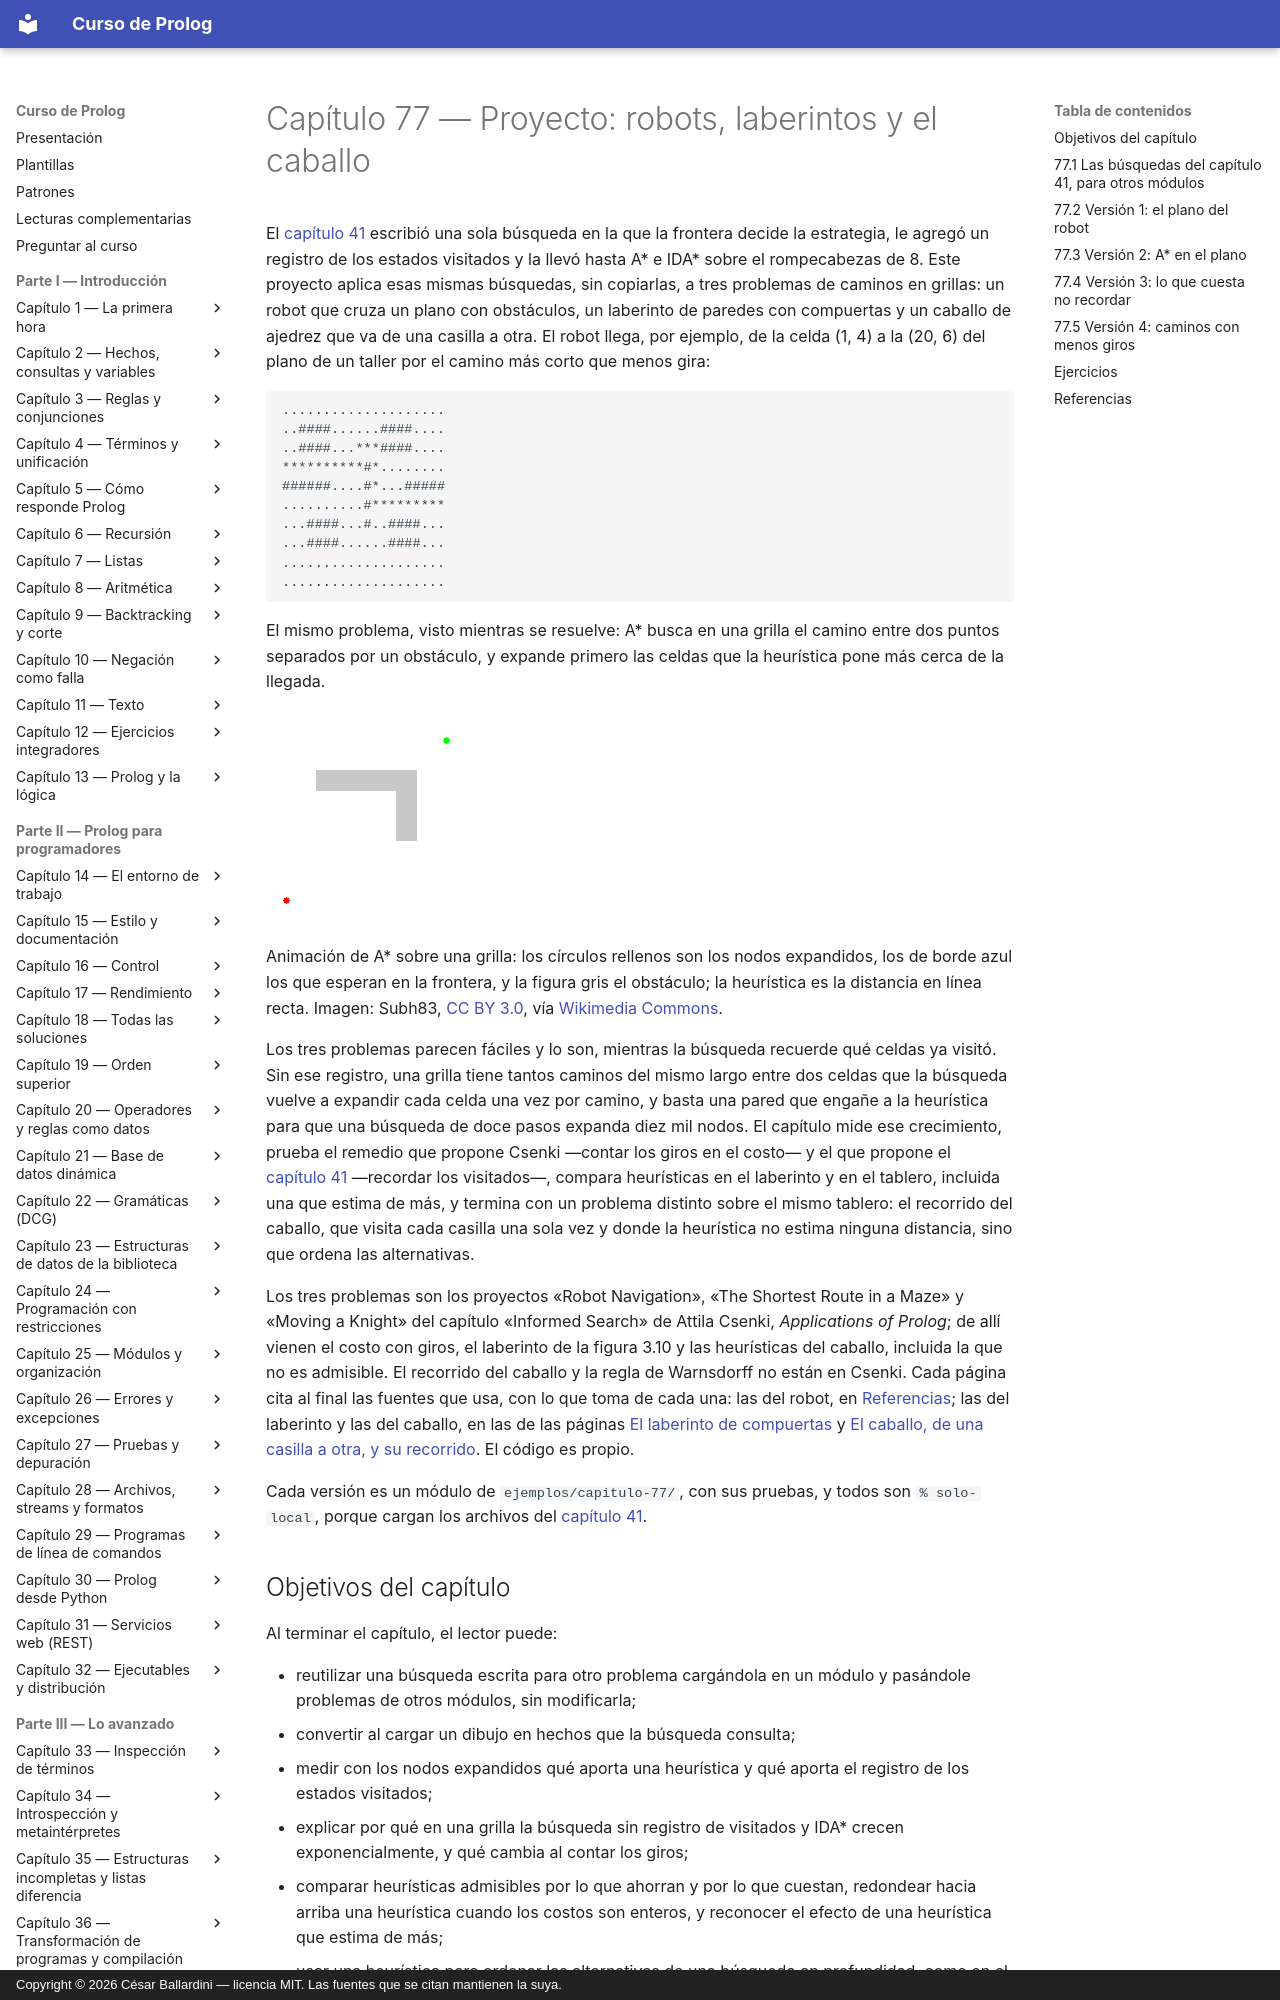

repository: CesarBallardini/curso-de-prolog · page: capitulo-77-proyecto-robots-laberintos-caballo/index.html · generator: mkdocs · copyright: Copyright © 2026 César Ballardini — licencia MIT. Las fuentes que se citan mantienen la suya.

# Capítulo 77 — Proyecto: robots, laberintos y el caballo

El [capítulo 41](../capitulo-41-busqueda-y-planificacion/index.md) escribió
una sola búsqueda en la que la frontera decide la estrategia, le agregó un
registro de los estados visitados y la llevó hasta A\* e IDA\* sobre el
rompecabezas de 8. Este proyecto aplica esas mismas búsquedas, sin
copiarlas, a tres problemas de caminos en grillas: un robot que cruza un
plano con obstáculos, un laberinto de paredes con compuertas y un caballo
de ajedrez que va de una casilla a otra. El robot llega, por ejemplo, de
la celda (1, 4) a la (20, 6) del plano de un taller por el camino más
corto que menos gira:

```text
....................
..####......####....
..####...***####....
**********#*........
######....#*...#####
..........#*********
...####...#..####...
...####......####...
....................
....................
```

El mismo problema, visto mientras se resuelve: A\* busca en una grilla el
camino entre dos puntos separados por un obstáculo, y expande primero las
celdas que la heurística pone más cerca de la llegada.

![A* en una grilla con un obstáculo](a-estrella.gif)

Animación de A\* sobre una grilla: los círculos rellenos son los nodos
expandidos, los de borde azul los que esperan en la frontera, y la figura
gris el obstáculo; la heurística es la distancia en línea recta.
Imagen: Subh83, [CC BY 3.0](https://creativecommons.org/licenses/by/3.0/),
vía [Wikimedia Commons](https://commons.wikimedia.org/wiki/File:Astar_progress_animation.gif).

Los tres problemas parecen fáciles y lo son, mientras la búsqueda recuerde
qué celdas ya visitó. Sin ese registro, una grilla tiene tantos caminos del
mismo largo entre dos celdas que la búsqueda vuelve a expandir cada celda
una vez por camino, y basta una pared que engañe a la heurística para que
una búsqueda de doce pasos expanda diez mil nodos. El capítulo mide ese
crecimiento, prueba el remedio que propone Csenki —contar los giros en el
costo— y el que propone el
[capítulo 41](../capitulo-41-busqueda-y-planificacion/index.md)
—recordar los visitados—, compara
heurísticas en el laberinto y en el tablero, incluida una que estima de
más, y termina con un problema distinto sobre el mismo tablero: el
recorrido del caballo, que visita cada casilla una sola vez y donde la
heurística no estima ninguna distancia, sino que ordena las alternativas.

Los tres problemas son los proyectos «Robot Navigation», «The Shortest
Route in a Maze» y «Moving a Knight» del capítulo «Informed Search» de
Attila Csenki, *Applications of Prolog*; de allí vienen el costo con
giros, el laberinto de la figura 3.10 y las heurísticas del caballo,
incluida la que no es admisible. El recorrido del caballo y la regla de
Warnsdorff no están en Csenki. Cada página cita al final las fuentes que
usa, con lo que toma de cada una: las del robot, en
[Referencias](#referencias); las del laberinto y las del caballo, en las
de las páginas [El laberinto de compuertas](laberinto.md#referencias) y
[El caballo, de una casilla a otra, y su recorrido](recorrido.md#referencias). El código es propio.

Cada versión es un módulo de `ejemplos/capitulo-77/`, con sus pruebas, y
todos son `% solo-local`, porque cargan los archivos del
[capítulo 41](../capitulo-41-busqueda-y-planificacion/index.md).

## Objetivos del capítulo

Al terminar el capítulo, el lector puede:

- reutilizar una búsqueda escrita para otro problema cargándola en un
  módulo y pasándole problemas de otros módulos, sin modificarla;
- convertir al cargar un dibujo en hechos que la búsqueda consulta;
- medir con los nodos expandidos qué aporta una heurística y qué aporta el
  registro de los estados visitados;
- explicar por qué en una grilla la búsqueda sin registro de visitados y
  IDA\* crecen exponencialmente, y qué cambia al contar los giros;
- comparar heurísticas admisibles por lo que ahorran y por lo que cuestan,
  redondear hacia arriba una heurística cuando los costos son enteros, y
  reconocer el efecto de una heurística que estima de más;
- usar una heurística para ordenar las alternativas de una búsqueda en
  profundidad, como en el recorrido del caballo.

!!! info "Tiempo estimado"
    Leer el capítulo, ejecutar sus ejemplos y hacer las actividades: **2:40 h**.
    Resolver los 5 ejercicios marcados con ★: **1:20 h**.
    Resolver los 12 ejercicios del capítulo: **3:45 h**.
